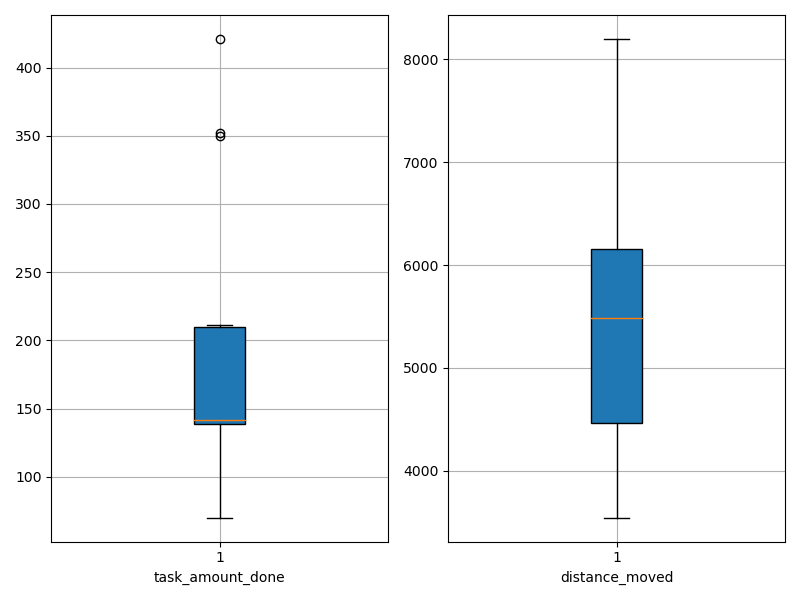

Data behind this chart, as committed beside it:
agent_id, task_amount_done, distance_moved
0, 209.0, 5871
1, 209.0, 6253
2, 71.0, 4579
3, 210.0, 5990
4, 140.0, 5933
5, 210.0, 6150
6, 350.0, 8200
7, 139.0, 3543
8, 138.0, 5417
9, 140.0, 3861
10, 140.0, 3934
11, 70.0, 5553
12, 139.0, 4077
13, 138.0, 4562
14, 352.0, 7830
15, 211.0, 6180
16, 141.0, 4152
17, 421.0, 8103
18, 210.0, 4806
19, 142.0, 4592
